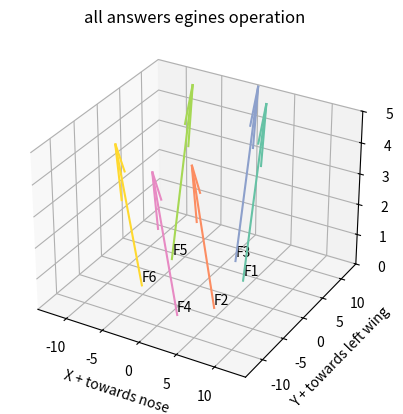
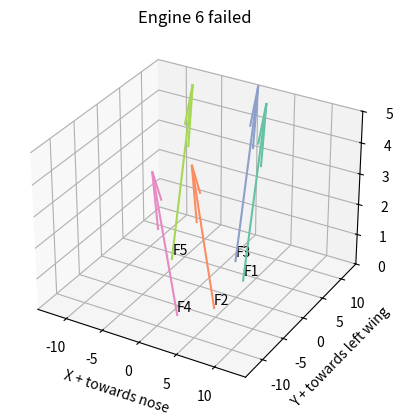

Write Python code to recreate these figures, in order. (Note: this script raises an exception after producing the figures.)

import matplotlib.pyplot as plt
from mpl_toolkits.mplot3d import Axes3D
import numpy as np
import matplotlib.colors as mcolors
import seaborn as sns

beta = np.radians(10) # The angle at which the engines are tilted
b = 14
lf = 10
mtow = 3000*9.80665


for i in range(2):
    # Example 3D vectors
    if i == 0:
        vectors = np.array([[0, np.sin(beta), np.sin(beta)],    # F1
                            [0, -np.sin(beta), np.sin(beta)],    #F2
                            [0, np.sin(beta), np.sin(beta)],     #F3
                            [0, -np.sin(beta), np.sin(beta)],     #F4
                            [0, np.sin(beta), np.sin(beta)],     #F5
                            [0, -np.sin(beta), np.sin(beta)]])    #F6
        vector_lengths = np.ones(6)*30  # Lengths of the vectors

        vector_bases = np.array([[0.4*lf, b/4, 0], 
                                [0.4*lf, -b/4, 0],
                                [0.1*lf, b/2, 0],
                                [0.1*lf, -b/2, 0],
                                [-0.6*lf, b/4, 0],
                                [-0.6*lf, -b/4, 0]])  # Base positions of the vectors

        vector_labels = ['F1', 'F2', 'F3', "F4", "F5", "F6"]  # Labels for each vector
        # Create a figure and 3D axis
        palette = 'Set2'  # Choose any Seaborn color palette of your choice
        colors = sns.color_palette(palette, 6)
    if i == 1:
        vectors = np.array([[0, np.sin(beta), np.sin(beta)],    # F1
                            [0, -np.sin(beta), np.sin(beta)],    #F2
                            [0, np.sin(beta), np.sin(beta)],     #F3
                            [0, -np.sin(beta), np.sin(beta)],     #F4
                            [0, np.sin(beta), np.sin(beta)]])     #F5
        vector_lengths = np.ones(6)*30  # Lengths of the vectors
        vector_bases = np.array([[0.4*lf, b/4, 0], 
                                [0.4*lf, -b/4, 0],
                                [0.1*lf, b/2, 0],
                                [0.1*lf, -b/2, 0],
                                [-0.6*lf, b/4, 0]])

        vector_labels = ['F1', 'F2', 'F3', "F4", "F5"]  # Labels for each vector
        # Create a figure and 3D axis
        palette = 'Set2'  # Choose any Seaborn color palette of your choice
        colors = sns.color_palette(palette, 6)
    fig = plt.figure()
    ax = fig.add_subplot(111, projection='3d')
    if i == 0:
        ax.set_title("all answers egines operation")
    else: 
        ax.set_title("Engine 6 failed")

    # Plotting the vectors

    for vector, length, base, col, label in zip(vectors, vector_lengths, vector_bases, colors, vector_labels):
        ax.quiver(*base, *vector, length=length, color= col)
        ax.text(base[0] + vector[0], base[1] + vector[1], base[2] + vector[2], label)

    # Set plot limits
    max_range = 1.4*lf
    ax.set_xlim([-max_range, max_range])
    ax.set_ylim([-max_range, max_range])
    ax.set_zlim([0,5])

    # Set labels for the axes
    ax.set_xlabel('X + towards nose')
    ax.set_ylabel('Y + towards left wing')
    ax.set_zlabel('Z + upwards')

    # Show the plot
    # plt.show()

# Solving for F6 falling out
#------------------------------------------------------
# F1 F2 F3 F4 F5 F6
# [[Sum in forces in x]
# [Sum in forces in y]
# [Sum in forces in z]
# [Sum in moment about x ]
# [Sum in moment about y]
# [Sum in moment about z] ]


        #           F1  F2 F3 F4 F5 F6
eom_mat = np.array([[0, 0, 0, 0, 0, 0],                # Fx
           [np.sin(beta), -np.sin(beta), np.sin(5), -np.sin(5), np.sin(5), -np.sin(5)], #Fy equation
           [np.cos(beta),np.cos(beta),np.cos(beta),np.cos(beta),np.cos(beta),np.cos(beta)], # Fz equation
           [b*np.cos(beta),-b*np.cos(beta),b*np.cos(beta),-b*np.cos(beta),b*np.cos(beta),-b*np.cos(beta)], # Mx equation
           [-0.4*lf*np.cos(5),-0.4*lf*np.cos(5),-0.1*lf*np.cos(5),-0.1*lf*np.cos(5),0.6*lf*np.cos(5),0.6*lf*np.cos(5)], # My equation
           [-0.1, 0.1, -0.1, 0.1, -0.1, 0.1]])              # Mz equation 10% of the forces was taken

res_vec = np.array([0,0, mtow, 0, 0, 0])

eom_reformed_mat =  np.matrix(eom_mat[1:,:-1]) # Picking out the correct rows and columns
res_vec_reformed = res_vec[1:].reshape(5,1) # Remove F6

print(f"{eom_reformed_mat} * F vector \n \n = {res_vec_reformed} \n")

# print(eom_reformed_mat)
# print(res_vec_reformed)

forces = eom_reformed_mat**-1@res_vec_reformed

print(f"Resultant forces  \n ______________________ \n  {forces}")